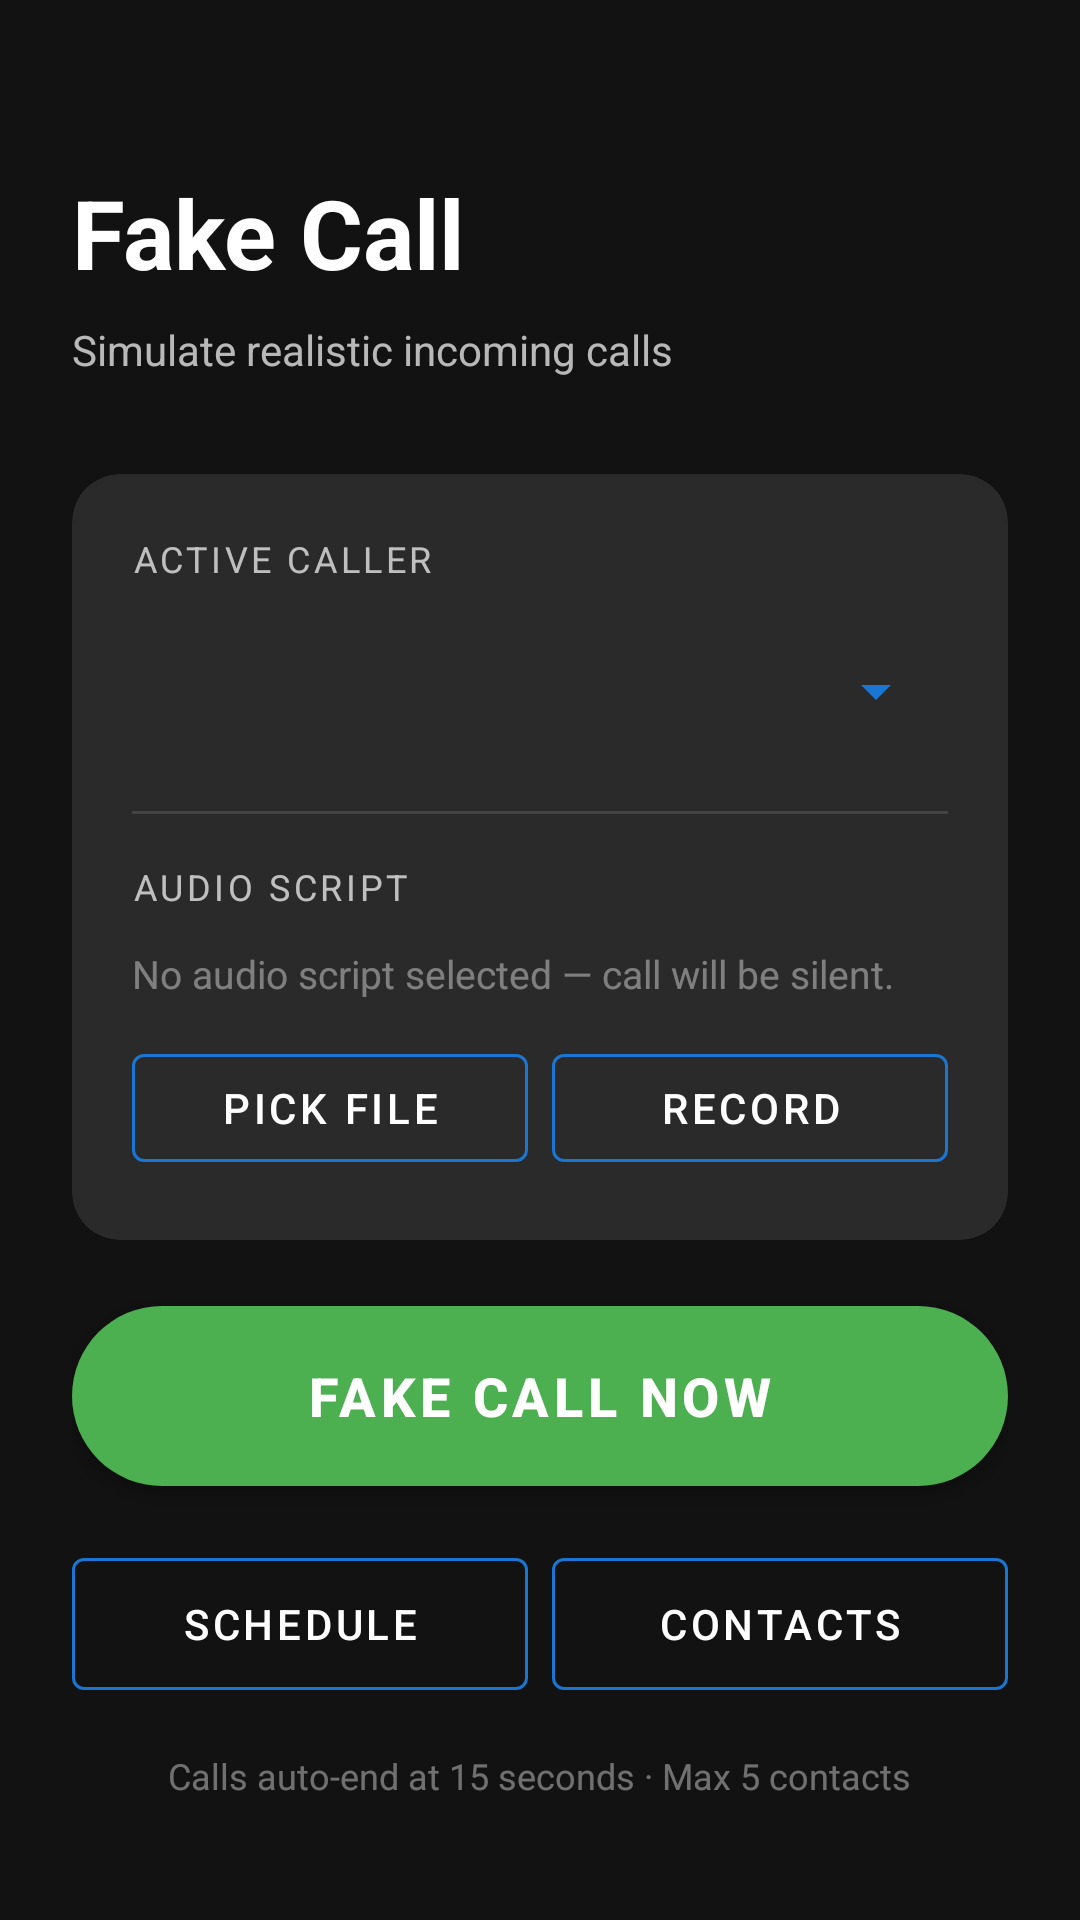

Produce the Android XML layout that renders to this screen, including the resource entries it uses.
<!-- AndroidManifest.xml: application theme Theme.FakeCall -->
<!-- res/layout/activity_main.xml -->
<?xml version="1.0" encoding="utf-8"?>
<androidx.coordinatorlayout.widget.CoordinatorLayout
    xmlns:android="http://schemas.android.com/apk/res/android"
    xmlns:app="http://schemas.android.com/apk/res-auto"
    android:layout_width="match_parent"
    android:layout_height="match_parent"
    android:background="@color/bg_dark">

    <LinearLayout
        android:layout_width="match_parent"
        android:layout_height="match_parent"
        android:orientation="vertical"
        android:padding="24dp">

        
        <TextView
            android:layout_width="wrap_content"
            android:layout_height="wrap_content"
            android:text="@string/dashboard_title"
            android:textColor="@color/white"
            android:textSize="32sp"
            android:textStyle="bold"
            android:layout_marginTop="32dp"
            android:layout_marginBottom="8dp" />

        <TextView
            android:layout_width="wrap_content"
            android:layout_height="wrap_content"
            android:text="Simulate realistic incoming calls"
            android:textColor="@color/call_text_secondary"
            android:textSize="14sp"
            android:layout_marginBottom="32dp" />

        
        <androidx.cardview.widget.CardView
            xmlns:card_view="http://schemas.android.com/apk/res-auto"
            android:layout_width="match_parent"
            android:layout_height="wrap_content"
            card_view:cardBackgroundColor="@color/bg_card"
            card_view:cardCornerRadius="16dp"
            card_view:cardElevation="0dp"
            android:layout_marginBottom="16dp">

            <LinearLayout
                android:layout_width="match_parent"
                android:layout_height="wrap_content"
                android:orientation="vertical"
                android:padding="20dp">

                <TextView
                    android:layout_width="wrap_content"
                    android:layout_height="wrap_content"
                    android:text="Active Caller"
                    android:textColor="@color/call_text_secondary"
                    android:textSize="12sp"
                    android:textAllCaps="true"
                    android:letterSpacing="0.1"
                    android:layout_marginBottom="12dp" />

                <Spinner
                    android:id="@+id/spinnerCaller"
                    android:layout_width="match_parent"
                    android:layout_height="48dp"
                    android:backgroundTint="@color/accent_blue"
                    android:popupBackground="@color/bg_card"
                    android:textColor="@color/white" />

                <View
                    android:layout_width="match_parent"
                    android:layout_height="1dp"
                    android:background="@color/divider"
                    android:layout_marginTop="16dp"
                    android:layout_marginBottom="16dp" />

                <TextView
                    android:layout_width="wrap_content"
                    android:layout_height="wrap_content"
                    android:text="Audio Script"
                    android:textColor="@color/call_text_secondary"
                    android:textSize="12sp"
                    android:textAllCaps="true"
                    android:letterSpacing="0.1"
                    android:layout_marginBottom="12dp" />

                <TextView
                    android:id="@+id/tvAudioPath"
                    android:layout_width="match_parent"
                    android:layout_height="wrap_content"
                    android:text="@string/no_audio"
                    android:textColor="@color/hint_text"
                    android:textSize="13sp"
                    android:layout_marginBottom="12dp" />

                <LinearLayout
                    android:layout_width="match_parent"
                    android:layout_height="wrap_content"
                    android:orientation="horizontal">

                    <com.google.android.material.button.MaterialButton
                        android:id="@+id/btnPickAudio"
                        style="@style/Widget.MaterialComponents.Button.OutlinedButton"
                        android:layout_width="0dp"
                        android:layout_height="wrap_content"
                        android:layout_weight="1"
                        android:text="Pick File"
                        android:textColor="@color/white"
                        app:strokeColor="@color/accent_blue"
                        android:layout_marginEnd="8dp" />

                    <com.google.android.material.button.MaterialButton
                        android:id="@+id/btnRecordAudio"
                        style="@style/Widget.MaterialComponents.Button.OutlinedButton"
                        android:layout_width="0dp"
                        android:layout_height="wrap_content"
                        android:layout_weight="1"
                        android:text="Record"
                        android:textColor="@color/white"
                        app:strokeColor="@color/accent_blue" />

                </LinearLayout>

            </LinearLayout>
        </androidx.cardview.widget.CardView>

        
        <com.google.android.material.button.MaterialButton
            android:id="@+id/btnFakeCallNow"
            android:layout_width="match_parent"
            android:layout_height="72dp"
            android:text="@string/btn_fake_call_now"
            android:textSize="18sp"
            android:textStyle="bold"
            app:backgroundTint="@color/call_answer"
            app:cornerRadius="36dp"
            android:layout_marginBottom="12dp" />

        
        <LinearLayout
            android:layout_width="match_parent"
            android:layout_height="wrap_content"
            android:orientation="horizontal">

            <com.google.android.material.button.MaterialButton
                android:id="@+id/btnScheduleCall"
                style="@style/Widget.MaterialComponents.Button.OutlinedButton"
                android:layout_width="0dp"
                android:layout_height="56dp"
                android:layout_weight="1"
                android:text="Schedule"
                android:textColor="@color/white"
                app:strokeColor="@color/accent_blue"
                android:layout_marginEnd="8dp" />

            <com.google.android.material.button.MaterialButton
                android:id="@+id/btnManageContacts"
                style="@style/Widget.MaterialComponents.Button.OutlinedButton"
                android:layout_width="0dp"
                android:layout_height="56dp"
                android:layout_weight="1"
                android:text="Contacts"
                android:textColor="@color/white"
                app:strokeColor="@color/accent_blue" />

        </LinearLayout>

        <View android:layout_width="match_parent" android:layout_height="0dp" android:layout_weight="1" />

        
        <TextView
            android:layout_width="wrap_content"
            android:layout_height="wrap_content"
            android:layout_gravity="center_horizontal"
            android:text="Calls auto-end at 15 seconds · Max 5 contacts"
            android:textColor="@color/hint_text"
            android:textSize="12sp"
            android:layout_marginBottom="16dp" />

    </LinearLayout>
</androidx.coordinatorlayout.widget.CoordinatorLayout>
<!-- resources referenced by this layout -->
<resources>
  <color name="accent_blue">#FF1976D2</color>
  <color name="bg_card">#FF2A2A2A</color>
  <color name="bg_dark">#FF121212</color>
  <color name="call_answer">#FF4CAF50</color>
  <color name="call_text_secondary">#B3FFFFFF</color>
  <color name="divider">#1FFFFFFF</color>
  <color name="hint_text">#66FFFFFF</color>
  <color name="white">#FFFFFFFF</color>
  <string name="btn_fake_call_now">Fake Call Now</string>
  <string name="dashboard_title">Fake Call</string>
  <string name="no_audio">No audio script selected — call will be silent.</string>
  <style name="Theme.FakeCall" parent="Theme.MaterialComponents.DayNight.NoActionBar">
          <item name="colorPrimary">@color/accent_blue</item>
          <item name="colorPrimaryVariant">@color/accent_blue</item>
          <item name="colorOnPrimary">@color/white</item>
          <item name="colorSurface">@color/bg_surface</item>
          <item name="colorOnSurface">@color/white</item>
          <item name="android:windowBackground">@color/bg_dark</item>
          <item name="android:statusBarColor">@color/bg_dark</item>
          <item name="android:navigationBarColor">@color/bg_dark</item>
          <item name="android:textColorPrimary">@color/white</item>
          <item name="android:textColorSecondary">@color/call_text_secondary</item>
      </style>
  <color name="bg_surface">#FF1E1E1E</color>
</resources>
